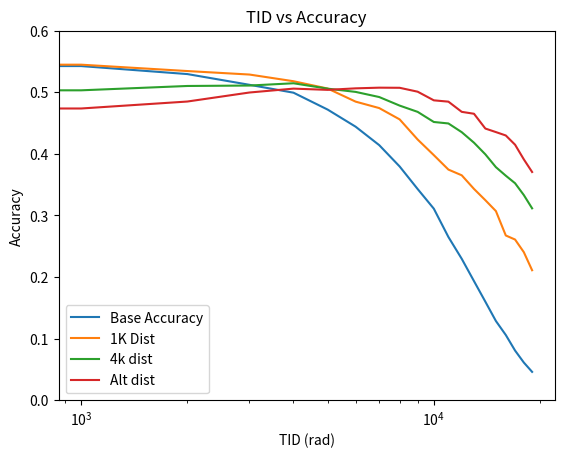

Write Python code to recreate this figure.
#!/usr/bin/env python3
# -*- coding: utf-8 -*-
"""
Created on Mon Feb 17 14:46:40 2025

@author: benjamintung
"""

import numpy as np
import matplotlib.pyplot as plt
TID = np.arange(0, 20e3, 1e3)
TID_begin = np.arange(0,20e3,1e3)
TID_end = np.arange(20e3, 100e3, 10e3)
TID_2 = np.concatenate((TID_begin, TID_end))
accuracy = [0.38515, 0.41467, 0.44792000000000004, 0.47207999999999994, 0.49227, 0.50648, 0.52114, 0.5309, 0.53899999999999, 0.5390599999999999, 0.5379799999999999, 0.53176, 0.5188300000000001, 0.5035399999999999, 0.4833, 0.45935, 0.43398999999999993, 0.40634, 0.37283, 0.34182999999999997]
no_alpha = [0.54335, 0.54251, 0.52953, 0.5121,  0.4993,  0.47186, 0.44414, 0.4142,  0.37953,
  0.34284, 0.31102, 0.26503, 0.22962 ,0.19341, 0.16005, 0.12864 ,0.10596, 0.08067,
  0.06124, 0.04609, 0.03481, 0.00501 ,0.00551, 0.00538, 0.00521 ,0.00504, 0.00514,
  0.00501]
accuracy_alt = [0.35921, 0.39524000000000004, 0.43064, 0.45926, 0.4842000000000001, 0.50004, 0.5181, 0.5259400000000001, 0.5332699999999999, 0.5339499999999999, 0.53113, 0.52447, 0.5145099999999999, 0.50031, 0.48358, 0.46121999999999996, 0.44088000000000005, 0.41412000000000004, 0.387, 0.35796]
sync = [0.38036000000000003, 0.41464999999999996, 0.44576000000000005, 0.47490999999999994, 0.4998, 0.51555, 0.52969, 0.54148, 0.54671, 0.54985, 0.54737, 0.54423, 0.5330700000000002, 0.52073, 0.5041, 0.4841100000000001, 0.46446000000000004, 0.43978, 0.4066199999999999, 0.37259]
retry = [0.38255, 0.41523000000000004, 0.44021, 0.46638999999999997, 0.48868999999999996, 0.50577, 0.52058, 0.52837, 0.53407, 0.53496, 0.5344599999999999, 0.5266500000000001, 0.51924, 0.50824, 0.4899600000000001, 0.4757299999999999, 0.45531999999999995, 0.42978000000000005, 0.39851999999999993, 0.37089]
Zero_TID = [0.5434599999999999, 0.53699, 0.52803, 0.5147100000000001, 0.49798, 0.47487, 0.44695, 0.42408, 0.38604, 0.35419, 0.32106999999999997, 0.27706000000000003, 0.24546, 0.20537999999999998, 0.1776, 0.14738999999999997, 0.12764000000000003, 0.10239000000000002, 0.08525, 0.07141]
drift = [0.39812, 0.42751, 0.45352000000000003, 0.47718999999999995, 0.49751, 0.51411, 0.52566, 0.53252, 0.5359900000000001, 0.5362199999999999, 0.5345099999999999, 0.53194, 0.5223200000000001, 0.51277, 0.50112, 0.48864, 0.47035, 0.45109000000000005, 0.42996999999999996, 0.40236]
nine_tenths_0 = [0.54979, 0.54481, 0.53697, 0.52457, 0.5095799999999999, 0.4873499999999999, 0.46507999999999994, 0.43488, 0.40386, 0.37329, 0.33251, 0.29874999999999996, 0.26819000000000004, 0.23479, 0.20461000000000001, 0.18114999999999998, 0.15703, 0.13174, 0.1103, 0.09152]
half_half = [0.54438, 0.54083, 0.53406, 0.52297, 0.5075000000000001, 0.4853300000000001, 0.46249, 0.43381, 0.4067299999999999, 0.37515, 0.34118, 0.31284, 0.2743399999999999, 0.24663000000000004, 0.21809000000000003, 0.18122000000000002, 0.15567000000000003, 0.12749, 0.10868, 0.08916]
avg = [0.39015, 0.42234999999999995, 0.44580000000000003, 0.47561, 0.49309000000000003, 0.50954, 0.5221600000000001, 0.5293599999999999, 0.5346400000000001, 0.5358099999999999, 0.53381, 0.5282899999999999, 0.5205099999999999, 0.5078300000000001, 0.49225, 0.47312000000000004, 0.45600000000000007, 0.4382, 0.41364, 0.38682]
nine_tenths = [0.31749, 0.35195000000000004, 0.38622999999999996, 0.4173299999999999, 0.43816999999999995, 0.45922, 0.47730000000000006, 0.48663999999999996, 0.49651999999999996, 0.49535, 0.49254, 0.4871, 0.47636, 0.45904, 0.43706000000000006, 0.42006, 0.39028999999999997, 0.36461, 0.32733, 0.30762999999999996]
avg_5 = [0.36256999999999995, 0.39577000000000007, 0.43145, 0.46130000000000004, 0.48929, 0.5090800000000001, 0.5232499999999999, 0.53759, 0.5439399999999999, 0.5460999999999999, 0.54378, 0.53898, 0.52882, 0.51725, 0.5010399999999999, 0.47253999999999996, 0.4491300000000001, 0.42596999999999996, 0.38893999999999995, 0.357]

avg_rvs = [0.38695, 0.41712, 0.44816, 0.47642000000000007, 0.49853, 0.5142100000000001, 0.5281499999999999, 0.5331600000000001, 0.53869, 0.53903, 0.53798, 0.5342299999999999, 0.52565, 0.5138, 0.49895999999999996, 0.48334, 0.46382, 0.43667, 0.41934000000000005, 0.39127999999999996]
dist = [0.50245, 0.50315, 0.5102,  0.5109,  0.5146,  0.50585, 0.5006,  0.49225, 0.47835,
 0.46815, 0.45175, 0.44935, 0.4352,  0.4181,  0.39925, 0.3784,  0.36455, 0.3523,
 0.3331,  0.31155]
two_k = [np.float64(0.5479499999999999), np.float64(0.5537000000000001), np.float64(0.55375), np.float64(0.5513999999999999), np.float64(0.54335), np.float64(0.5277), np.float64(0.51285), np.float64(0.4867), np.float64(0.4643), np.float64(0.43495), np.float64(0.4075), np.float64(0.3762), np.float64(0.3325), np.float64(0.31165), np.float64(0.2704), np.float64(0.22310000000000002), np.float64(0.18585000000000002), np.float64(0.15175), np.float64(0.1322), np.float64(0.1047)]
three_k = [np.float64(0.5537), np.float64(0.5447500000000001), np.float64(0.5449), np.float64(0.5428999999999999), np.float64(0.5399499999999999), np.float64(0.5334000000000001), np.float64(0.5261), np.float64(0.51415), np.float64(0.5074), np.float64(0.48835), np.float64(0.47965), np.float64(0.4638), np.float64(0.43935), np.float64(0.4335), np.float64(0.4101), np.float64(0.39535), np.float64(0.37045), np.float64(0.346), np.float64(0.33475), np.float64(0.32205)]
four_k = [0.5464,  0.5368,  0.5429,  0.54325, 0.54175, 0.53695, 0.53395 ,0.52635, 0.51125,
 0.50625, 0.4848 , 0.4808 , 0.467 ,  0.4499,  0.43225, 0.42025, 0.396  , 0.39095,
 0.3665 , 0.33235]
alt_dist = [np.float64(0.46045), np.float64(0.47365), np.float64(0.48495), np.float64(0.4996), np.float64(0.5059), np.float64(0.5039), np.float64(0.5063500000000001), np.float64(0.50745), np.float64(0.50725), np.float64(0.5009), np.float64(0.4869), np.float64(0.48475), np.float64(0.4682), np.float64(0.4651), np.float64(0.4411), np.float64(0.43535), np.float64(0.42985), np.float64(0.41485), np.float64(0.39105), np.float64(0.37055)]
five_k = [np.float64(0.5201666666666667), np.float64(0.5261), np.float64(0.5293666666666667), np.float64(0.5351333333333333), np.float64(0.5333333333333333), np.float64(0.5299999999999999), np.float64(0.5307333333333334), np.float64(0.5236999999999999), np.float64(0.5210333333333333), np.float64(0.5101666666666667), np.float64(0.4990333333333334), np.float64(0.48356666666666664), np.float64(0.47426666666666667), np.float64(0.46723333333333333), np.float64(0.44639999999999996), np.float64(0.43093333333333333), np.float64(0.41096666666666665), np.float64(0.3985666666666667), np.float64(0.37979999999999997), np.float64(0.35346666666666665)]
one_k_dist = [0.5446333333333334, 0.5447666666666667, 0.5344333333333333, 0.5287666666666667, 0.5179, 0.5060333333333333, 0.48479999999999995, 0.47433333333333333, 0.4559666666666667, 0.42323333333333335, 0.3979333333333333, 0.37446666666666667, 0.3652, 0.3430666666666667, 0.3248, 0.3071, 0.2675, 0.26089999999999997, 0.24040000000000003, 0.21106666666666665]
# plt.plot(TID, drift, label="50/50")
# plt.plot(TID, accuracy, label="10k")
# plt.plot(TID, accuracy_alt, label="Alternate")
plt.plot(TID_2[0:20], no_alpha[0:20], label="Base Accuracy")
# plt.plot(TID, nine_tenths, label="9/10 val= 10k")
# plt.plot(TID, sync, label="layer.sync")
# plt.plot(TID, Zero_TID, label="0 TID trained model with alt")


# plt.plot(TID, avg_rvs, label="avg val reversed")
# plt.plot(TID, nine_tenths_0, label="9/10 val=0")
# plt.plot(TID, half_half, label="drift val=0")
# plt.plot(TID, avg, label="avg val")
# plt.plot(TID, avg, label='avg val 5')
plt.plot(TID, one_k_dist, label="1K Dist")
plt.plot(TID, dist, label="4k dist")
# plt.plot(TID, two_k, label="2K TID")
# plt.plot(TID, three_k, label = "3k TID")
plt.plot(TID, alt_dist, label= "Alt dist")
# plt.plot(TID, four_k, label="4k TID")
# plt.plot(TID, five_k, label = "5k TID")

# plt.plot(TID, retry, label="10k TID")

np.save("dist_1k.npy", np.array([TID, one_k_dist]))
np.save("dist_4k.npy", np.array([TID, dist]))
np.save("alt_dist_4k.npy", np.array([TID, alt_dist]))

def roll_off(x, y, target_y, degree):
    coefficients = np.polyfit(x, y, 3)
    x_fit = np.linspace(x.min(), x.max(), 100)
    y_fit = np.polyval(coefficients, x_fit)
    plt.plot(x_fit, y_fit)
    coeff_1 = [coefficients[0], coefficients[1], coefficients[2], coefficients[3] - target_y]
    return np.roots(coeff_1)

# roots = roll_off(TID_2[0:20], no_alpha[0:20], 0.49335, 3)
# roots = roll_off(TID, retry, 0.49335, 3)
# roots = roll_off(TID, dist, 0.4646, 3)
# roots = roll_off(TID, alt_dist, 0.45745, 3)
# roots = roll_off(TID, two_k, 0.49335, 3)
# roots = roll_off(TID, three_k, 0.5037, 3)
# roots = roll_off(TID, four_k, 0.49335, 3)
# roots = roll_off(TID, five_k, 0.4851, 3)
# roots = roll_off(TID, one_k_dist, 0.49335, 3)
# print("roots", roots)

plt.xscale("log")
plt.title("TID vs Accuracy")
plt.xlabel("TID (rad)")
plt.ylabel("Accuracy")
plt.ylim(0,0.6)
plt.legend()
plt.show()
